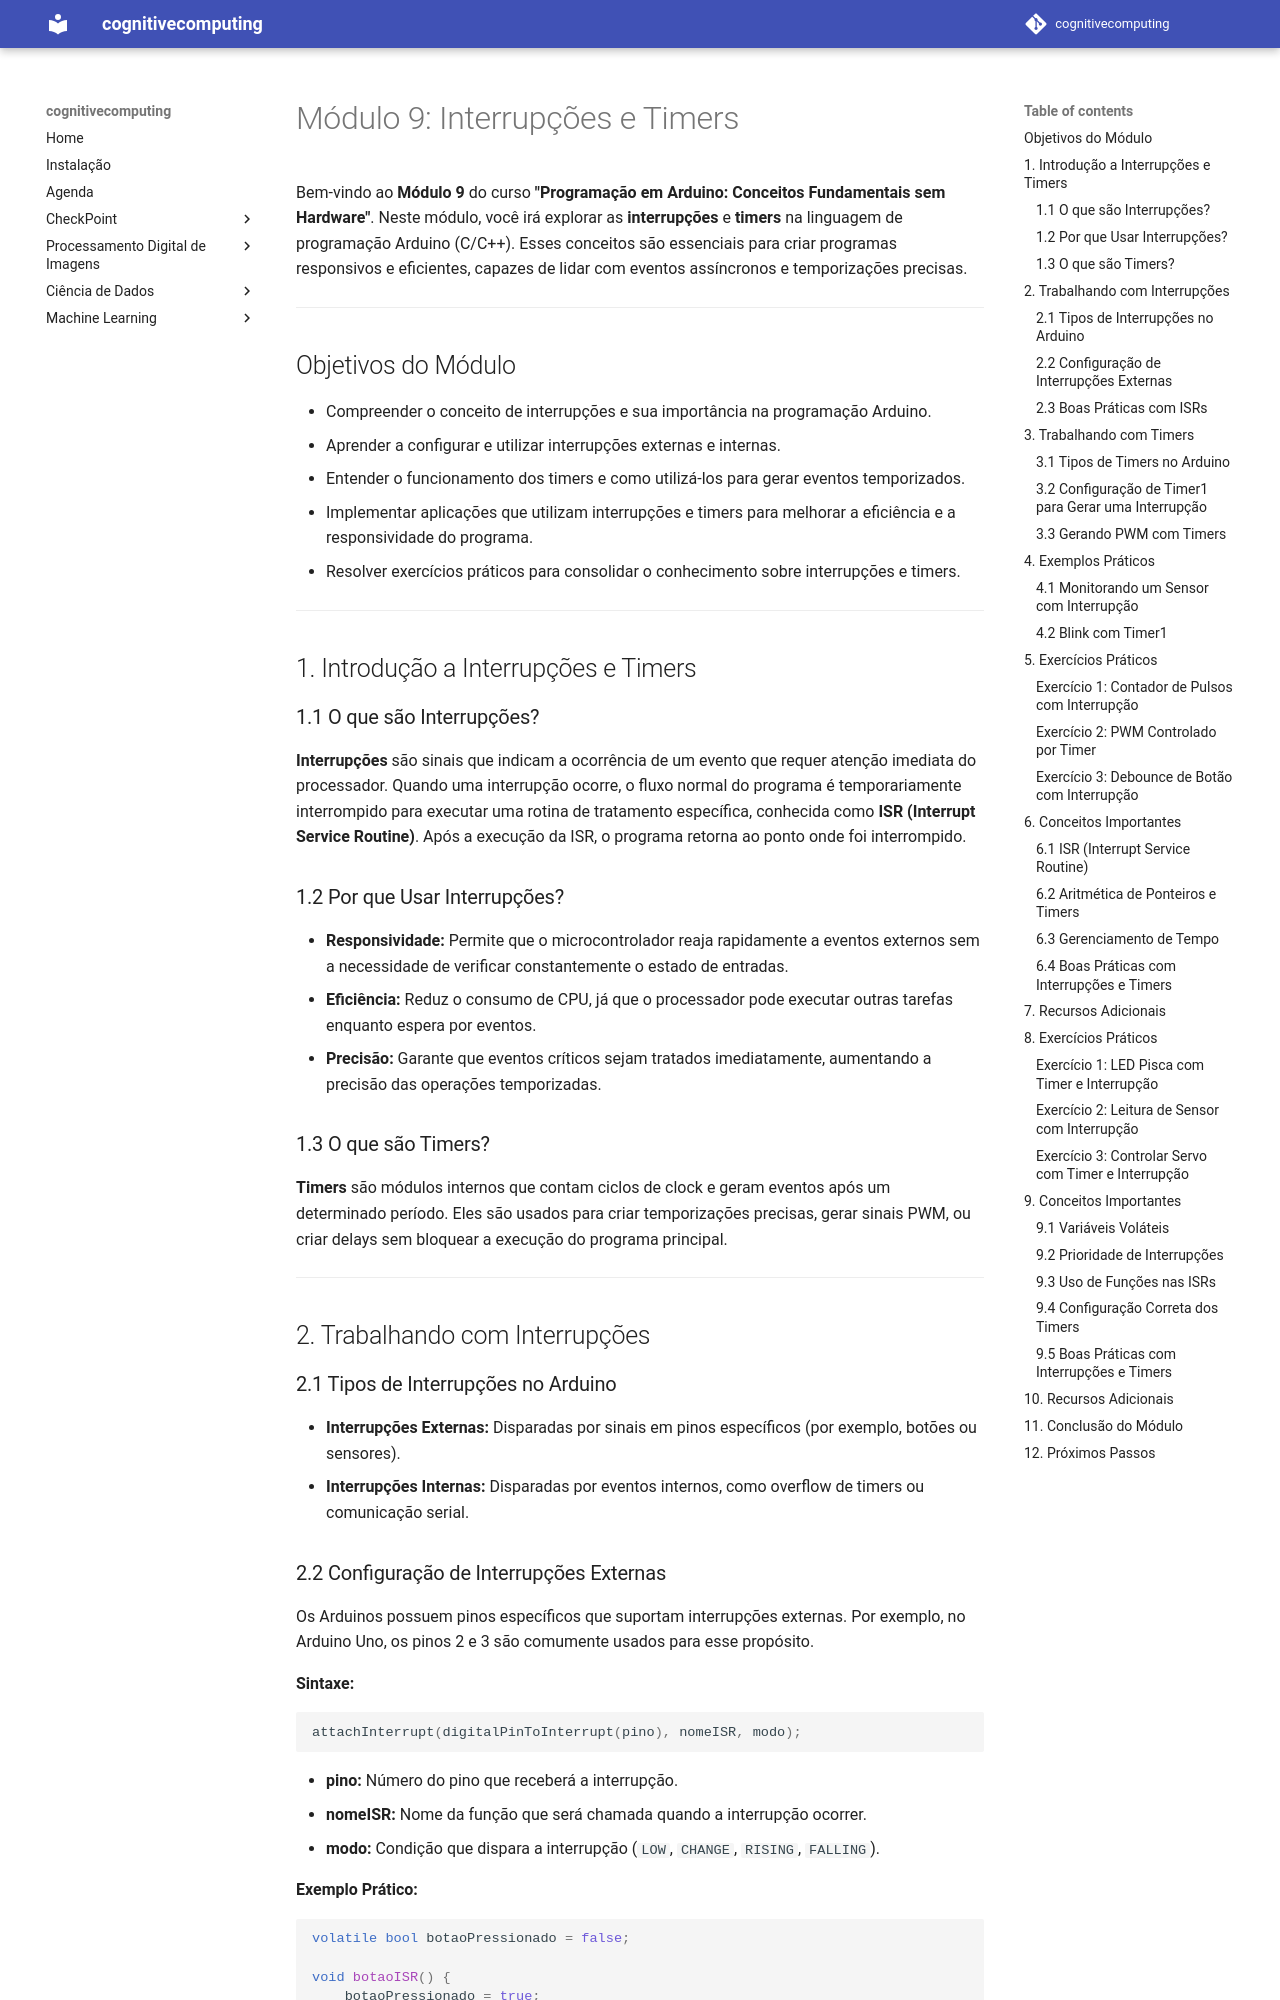

repository: arnaldojr/cognitivecomputing · page: aulas/iot/modulos/modulo9.html · generator: mkdocs

# Módulo 9: Interrupções e Timers

Bem-vindo ao **Módulo 9** do curso **"Programação em Arduino: Conceitos Fundamentais sem Hardware"**. Neste módulo, você irá explorar as **interrupções** e **timers** na linguagem de programação Arduino (C/C++). Esses conceitos são essenciais para criar programas responsivos e eficientes, capazes de lidar com eventos assíncronos e temporizações precisas.

---

## Objetivos do Módulo

- Compreender o conceito de interrupções e sua importância na programação Arduino.
- Aprender a configurar e utilizar interrupções externas e internas.
- Entender o funcionamento dos timers e como utilizá-los para gerar eventos temporizados.
- Implementar aplicações que utilizam interrupções e timers para melhorar a eficiência e a responsividade do programa.
- Resolver exercícios práticos para consolidar o conhecimento sobre interrupções e timers.

---

## 1. Introdução a Interrupções e Timers

### 1.1 O que são Interrupções?

**Interrupções** são sinais que indicam a ocorrência de um evento que requer atenção imediata do processador. Quando uma interrupção ocorre, o fluxo normal do programa é temporariamente interrompido para executar uma rotina de tratamento específica, conhecida como **ISR (Interrupt Service Routine)**. Após a execução da ISR, o programa retorna ao ponto onde foi interrompido.

### 1.2 Por que Usar Interrupções?

- **Responsividade:** Permite que o microcontrolador reaja rapidamente a eventos externos sem a necessidade de verificar constantemente o estado de entradas.
- **Eficiência:** Reduz o consumo de CPU, já que o processador pode executar outras tarefas enquanto espera por eventos.
- **Precisão:** Garante que eventos críticos sejam tratados imediatamente, aumentando a precisão das operações temporizadas.

### 1.3 O que são Timers?

**Timers** são módulos internos que contam ciclos de clock e geram eventos após um determinado período. Eles são usados para criar temporizações precisas, gerar sinais PWM, ou criar delays sem bloquear a execução do programa principal.

---

## 2. Trabalhando com Interrupções

### 2.1 Tipos de Interrupções no Arduino

- **Interrupções Externas:** Disparadas por sinais em pinos específicos (por exemplo, botões ou sensores).
- **Interrupções Internas:** Disparadas por eventos internos, como overflow de timers ou comunicação serial.
